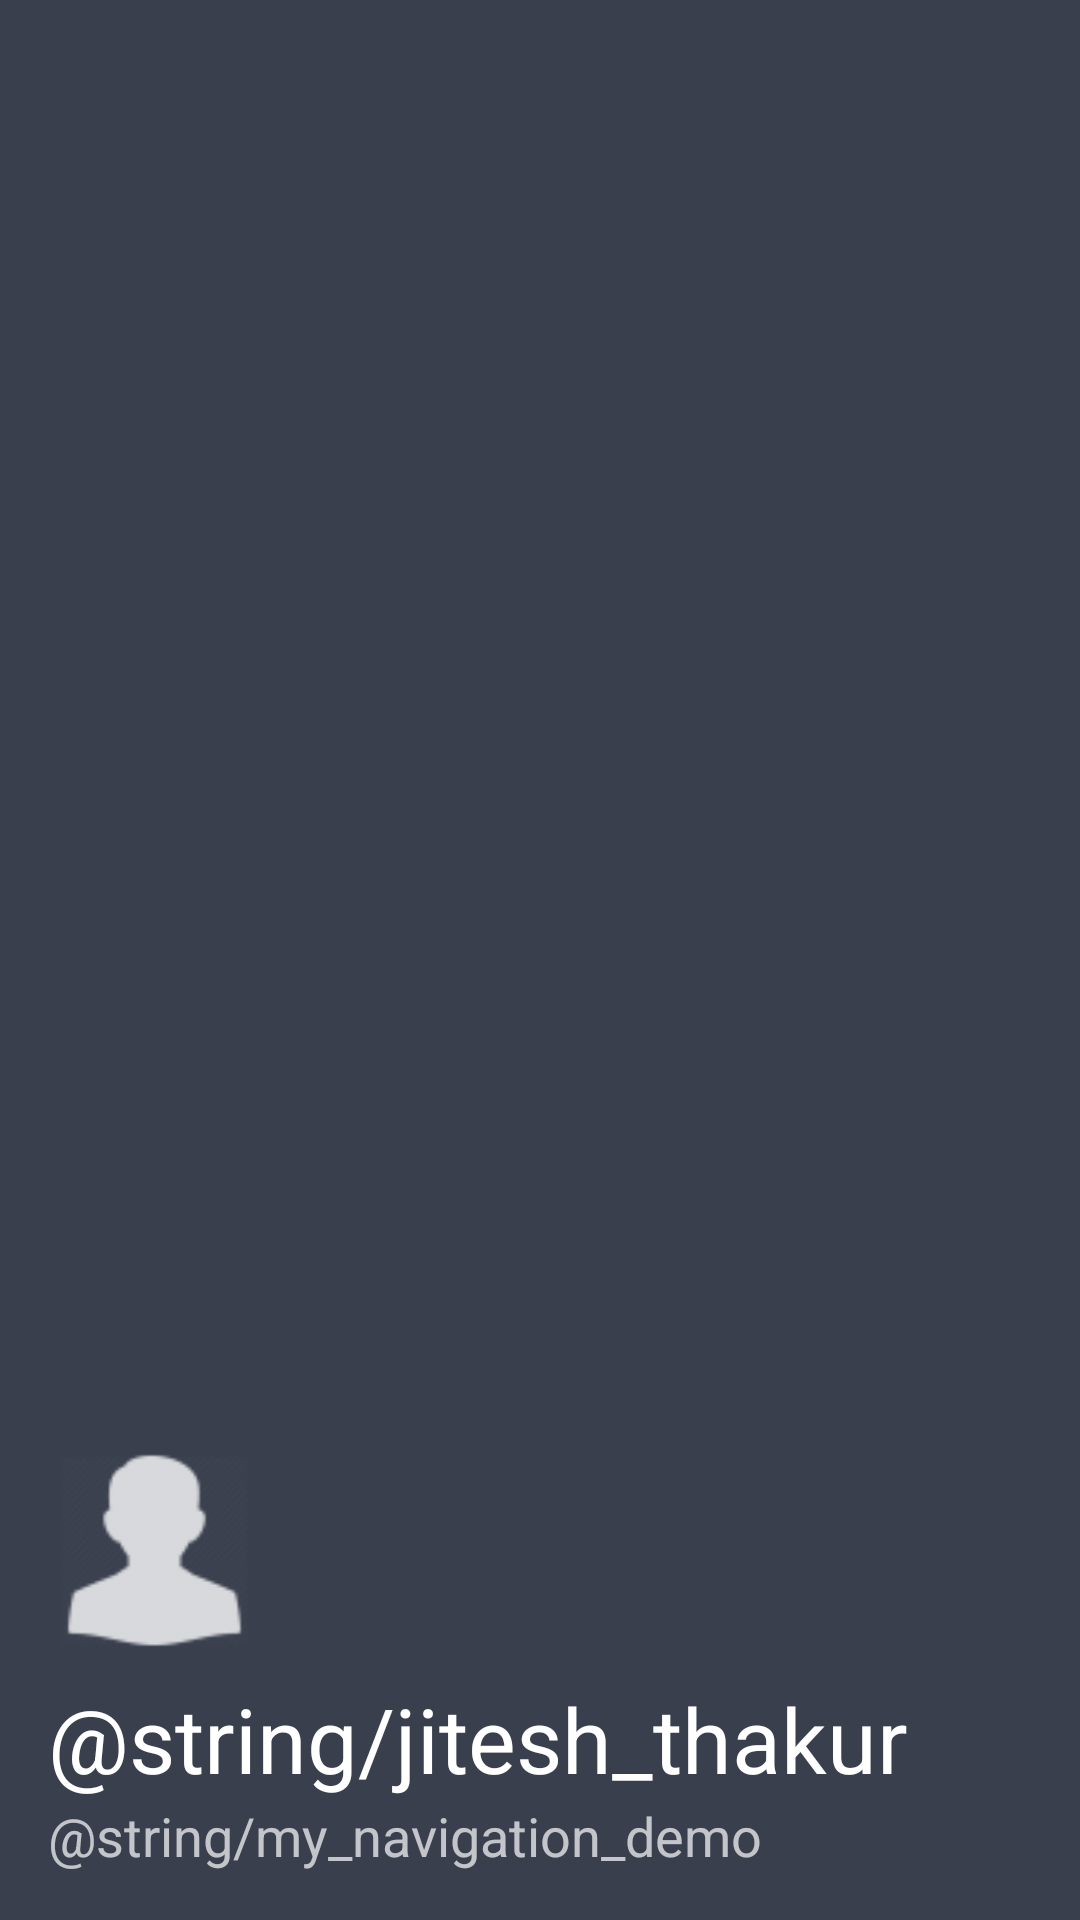

Layout XML and referenced resources for this Android screen:
<!-- AndroidManifest.xml: application theme Theme.AndroidBasics -->
<!-- res/layout/nav_header.xml -->
<?xml version="1.0" encoding="utf-8"?>
<LinearLayout xmlns:android="http://schemas.android.com/apk/res/android"
    android:layout_width="match_parent"
    android:layout_height="@dimen/nav_header_height"
    android:background="@color/deep_matte_gray"
    android:gravity="bottom"
    android:orientation="vertical"
    android:padding="@dimen/activity_horizontal_margin"
    android:theme="@style/ThemeOverlay.AppCompat.Dark">

    <ImageView
        android:layout_width="70dp"
        android:layout_height="70dp"
        android:src="@drawable/ic_action_name" />

    <TextView
        android:layout_width="wrap_content"
        android:layout_height="wrap_content"
        android:paddingTop="8dp"
        android:text="@string/jitesh_thakur"
        android:textAppearance="@style/TextAppearance.AppCompat.Body1"
        android:textColor="@android:color/white"
        android:textSize="30sp" />

    <TextView
        android:layout_width="wrap_content"
        android:layout_height="wrap_content"
        android:text="@string/my_navigation_demo"
        android:textSize="18sp" />

</LinearLayout>
<!-- resources referenced by this layout -->
<resources>
  <color name="deep_matte_gray">#393f4d</color>
  <dimen name="activity_horizontal_margin">16dp</dimen>
  <dimen name="nav_header_height">176dp</dimen>
  <!-- drawable ic_action_name: png bitmap (drawable-hdpi, 539 bytes) -->
  <style name="Theme.AndroidBasics" parent="Theme.MaterialComponents.DayNight.DarkActionBar">
          
          <item name="colorPrimary">@color/carrot</item>
          <item name="colorPrimaryVariant">@color/gray</item>
          <item name="colorOnPrimary">@color/white</item>
          
          <item name="colorSecondary">@color/teal_200</item>
          <item name="colorSecondaryVariant">@color/teal_700</item>
          <item name="colorOnSecondary">@color/black</item>
          
          <item name="android:statusBarColor" tools:targetApi="l">?attr/colorPrimaryVariant</item>
          
      </style>
  <color name="carrot">#ffa886</color>
  <color name="gray">#494d5f</color>
  <color name="white">#FFFFFFFF</color>
  <color name="teal_200">#FF03DAC5</color>
  <color name="teal_700">#FF018786</color>
  <color name="black">#FF000000</color>
</resources>
